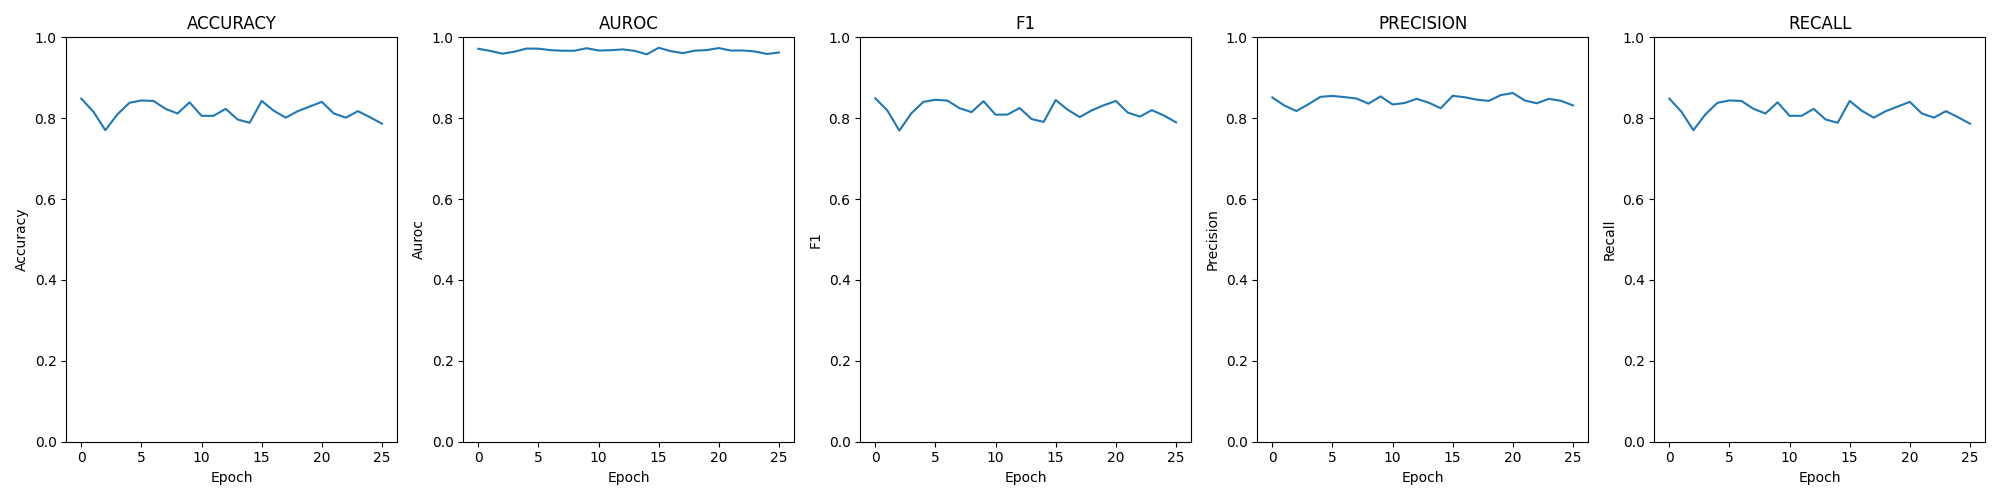

The data file committed next to this chart (first rows):
epoch; loss; time; accuracy; auroc; confusion; f1; precision; recall
0; 0.01437; 00:00:40; 0.8485; 0.9718; [[195, 24, 1, 0], [30, 181, 5, 5], [1, 2…; 0.8492; 0.8513; 0.8485
1; 0.01678; 00:00:41; 0.8163; 0.9664; [[167, 47, 6, 0], [11, 186, 18, 6], [0, …; 0.8191; 0.8315; 0.8163
2; 0.02195; 00:00:44; 0.7704; 0.9596; [[115, 102, 2, 1], [2, 184, 30, 5], [0, …; 0.7694; 0.8177; 0.7704
3; 0.01833; 00:00:38; 0.8094; 0.9645; [[155, 60, 3, 2], [8, 190, 17, 6], [0, 2…; 0.8123; 0.8345; 0.8094
4; 0.01472; 00:00:38; 0.8381; 0.9722; [[167, 49, 4, 0], [11, 193, 11, 6], [0, …; 0.8404; 0.8529; 0.8381
5; 0.01524; 00:00:37; 0.8439; 0.9719; [[181, 38, 1, 0], [17, 184, 18, 2], [0, …; 0.8456; 0.8551; 0.8439
6; 0.01829; 00:00:36; 0.8427; 0.9684; [[183, 34, 2, 1], [15, 183, 16, 7], [0, …; 0.8436; 0.8522; 0.8427
7; 0.01984; 00:00:38; 0.8232; 0.9668; [[154, 62, 3, 1], [3, 195, 17, 6], [0, 1…; 0.8248; 0.8487; 0.8232
8; 0.01929; 00:00:39; 0.8117; 0.9669; [[154, 60, 6, 0], [7, 188, 20, 6], [0, 2…; 0.8151; 0.836; 0.8117
9; 0.01493; 00:00:41; 0.8393; 0.9731; [[169, 50, 1, 0], [12, 192, 11, 6], [1, …; 0.8421; 0.8539; 0.8393
10; 0.01939; 00:00:39; 0.806; 0.9675; [[146, 71, 2, 1], [7, 195, 10, 9], [0, 2…; 0.8086; 0.834; 0.806
11; 0.01886; 00:00:41; 0.806; 0.9681; [[144, 71, 5, 0], [6, 197, 13, 5], [1, 2…; 0.8091; 0.8376; 0.806
12; 0.01900; 00:00:40; 0.8232; 0.9701; [[151, 66, 2, 1], [7, 199, 9, 6], [0, 20…; 0.8253; 0.848; 0.8232
13; 0.02229; 00:00:41; 0.7968; 0.9665; [[133, 83, 3, 1], [4, 203, 11, 3], [0, 2…; 0.7978; 0.8385; 0.7968
14; 0.02486; 00:00:41; 0.7887; 0.958; [[132, 86, 2, 0], [9, 195, 9, 8], [0, 26…; 0.7909; 0.8247; 0.7887
15; 0.01504; 00:00:42; 0.8427; 0.9741; [[174, 41, 4, 1], [8, 189, 19, 5], [1, 2…; 0.8451; 0.8554; 0.8427
16; 0.02137; 00:00:39; 0.8186; 0.9659; [[142, 75, 3, 0], [4, 202, 10, 5], [0, 2…; 0.8208; 0.8518; 0.8186
17; 0.02639; 00:00:38; 0.8014; 0.9609; [[132, 85, 1, 2], [3, 203, 6, 9], [0, 33…; 0.8028; 0.8459; 0.8014
18; 0.02093; 00:00:41; 0.8175; 0.967; [[144, 73, 3, 0], [9, 194, 14, 4], [1, 2…; 0.8195; 0.8428; 0.8175
19; 0.02049; 00:00:41; 0.8289; 0.9685; [[152, 66, 2, 0], [6, 201, 13, 1], [0, 2…; 0.832; 0.8572; 0.8289
20; 0.01743; 00:00:40; 0.8404; 0.9734; [[157, 59, 4, 0], [5, 199, 13, 4], [0, 2…; 0.8427; 0.8624; 0.8404
21; 0.02077; 00:00:39; 0.8117; 0.9674; [[141, 76, 3, 0], [5, 196, 18, 2], [0, 2…; 0.8138; 0.8438; 0.8117
22; 0.02173; 00:00:43; 0.8014; 0.9675; [[139, 76, 5, 0], [6, 199, 13, 3], [0, 2…; 0.804; 0.8369; 0.8014
23; 0.02227; 00:00:41; 0.8175; 0.965; [[146, 69, 3, 2], [5, 200, 11, 5], [0, 2…; 0.8199; 0.8479; 0.8175
24; 0.02502; 00:00:42; 0.8025; 0.9589; [[142, 73, 4, 1], [4, 201, 12, 4], [0, 3…; 0.8067; 0.843; 0.8025
25; 0.02499; 00:00:41; 0.7864; 0.9624; [[133, 86, 1, 0], [4, 200, 9, 8], [0, 30…; 0.7899; 0.8318; 0.7864
